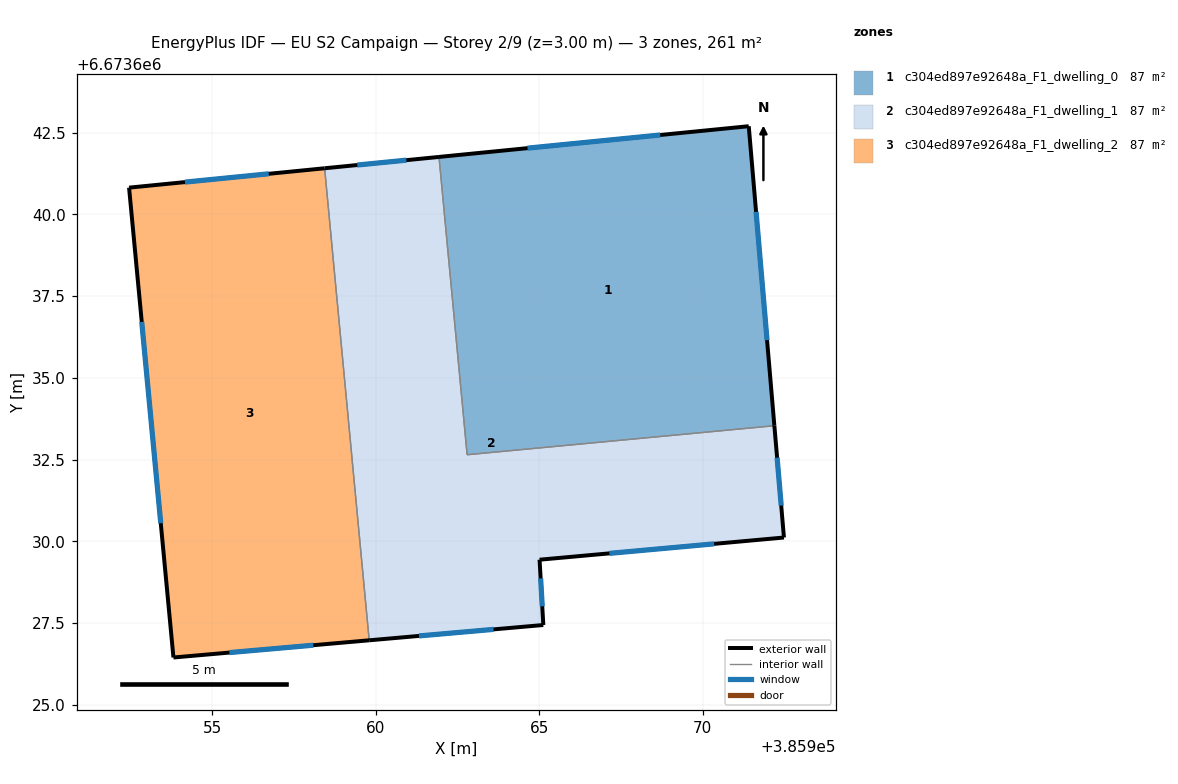
=== STOREY PLAN SPEC (per zone: floor XY polygon, exterior-wall plan segments, windows/doors) ===
zone 1: c304ed897e92648a_F1_dwelling_0  (87.0 m²)
  floor: (385971.41, 6673642.70) (385972.20, 6673633.53) (385962.79, 6673632.65) (385961.93, 6673641.76)
  exterior wall: (385971.41, 6673642.70) – (385961.93, 6673641.76)  [9.5 m]
    window: (385968.70, 6673642.43) – (385964.64, 6673642.03)  [5.2 m²]
  exterior wall: (385972.20, 6673633.53) – (385971.41, 6673642.70)  [9.2 m]
    window: (385971.97, 6673636.15) – (385971.64, 6673640.08)  [5.1 m²]
  interior walls: 2
zone 2: c304ed897e92648a_F1_dwelling_1  (87.0 m²)
  floor: (385972.20, 6673633.53) (385972.49, 6673630.11) (385965.01, 6673629.43) (385965.12, 6673627.44) (385959.80, 6673626.97) (385958.43, 6673641.41) (385961.93, 6673641.76) (385962.79, 6673632.65)
  exterior wall: (385972.49, 6673630.11) – (385972.20, 6673633.53)  [3.4 m]
    window: (385972.40, 6673631.09) – (385972.28, 6673632.56)  [1.9 m²]
  exterior wall: (385965.01, 6673629.43) – (385972.49, 6673630.11)  [7.5 m]
    window: (385967.15, 6673629.63) – (385970.35, 6673629.92)  [4.1 m²]
  exterior wall: (385965.12, 6673627.44) – (385965.01, 6673629.43)  [2.0 m]
    window: (385965.09, 6673628.01) – (385965.04, 6673628.86)  [1.1 m²]
  exterior wall: (385959.80, 6673626.97) – (385965.12, 6673627.44)  [5.3 m]
    window: (385961.32, 6673627.10) – (385963.60, 6673627.30)  [2.9 m²]
  exterior wall: (385961.93, 6673641.76) – (385958.43, 6673641.41)  [3.5 m]
    window: (385960.93, 6673641.66) – (385959.43, 6673641.51)  [1.9 m²]
  interior walls: 3
zone 3: c304ed897e92648a_F1_dwelling_2  (87.0 m²)
  floor: (385958.43, 6673641.41) (385959.80, 6673626.97) (385953.81, 6673626.44) (385952.45, 6673640.82)
  exterior wall: (385953.81, 6673626.44) – (385959.80, 6673626.97)  [6.0 m]
    window: (385955.52, 6673626.59) – (385958.09, 6673626.82)  [3.3 m²]
  exterior wall: (385952.45, 6673640.82) – (385953.81, 6673626.44)  [14.4 m]
    window: (385952.84, 6673636.71) – (385953.42, 6673630.55)  [8.0 m²]
  exterior wall: (385958.43, 6673641.41) – (385952.45, 6673640.82)  [6.0 m]
    window: (385956.72, 6673641.24) – (385954.16, 6673640.99)  [3.3 m²]
  interior walls: 1

=== DERIVED (storey summary) ===
Building: EU S2 Campaign
Storey: 2 of 9  (floor level z = 3.00 m)
Storey gross floor area: 261.1 m²
Zones on this storey: 3
  - c304ed897e92648a_F1_dwelling_0: floor 87.0 m²; exterior wall 18.7 m (56.2 m²); 2 window(s) 10.3 m²; WWR 18.4%
  - c304ed897e92648a_F1_dwelling_1: floor 87.0 m²; exterior wall 21.8 m (65.4 m²); 5 window(s) 12.0 m²; WWR 18.4%
  - c304ed897e92648a_F1_dwelling_2: floor 87.0 m²; exterior wall 26.5 m (79.4 m²); 3 window(s) 14.6 m²; WWR 18.4%
Zone adjacency (shared interzone walls):
  - c304ed897e92648a_F1_dwelling_0 ↔ c304ed897e92648a_F1_dwelling_1
  - c304ed897e92648a_F1_dwelling_1 ↔ c304ed897e92648a_F1_dwelling_2